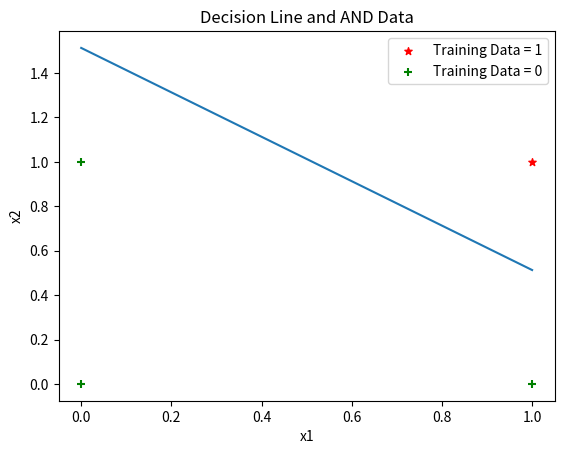

The script that saved this image:
import numpy as np
import matplotlib.pyplot as plt
# let w and and_feature[pos] dot => n = w0x0 + w1x1 + w2x2 
def Dot(w,and_feature):    
    return np.dot(w,and_feature)
# using Dot result, let it become a value that 0 ~ 1
def Sigmoid(w,and_feature): 
    return ( 1 / (1 + np.exp( (-1) * Dot(w,and_feature))) )

def Gradient_Descent(w, and_feature, and_label, lr):
    return w + lr * (and_label - Sigmoid(w,and_feature)) * and_feature

def Cross_Entropy(and_label, and_feature, w):
    a = Sigmoid(w,and_feature)
    return -(and_label * np.log(a) + (1 - and_label) * np.log(1 - a) ) 

def Draw(w, and_feature):
   
    x = np.linspace(0,1) 
    # y is dependent variable
    y =  (w[1] * x + w[0]) *(-1) /(w[2]) 
    # show decision line
    plt.plot(x,y) 
    # show AND data
    plt.scatter(and_feature[3,1], and_feature[3,2], label= "Training Data = 1", color= "red", marker= "*", s=30) 
    plt.scatter(and_feature[0:3,1], and_feature[0:3,2], label= "Training Data = 0", color= "green", marker= "+", s=30)
    plt.xlabel('x1') 
    plt.ylabel('x2') 
    plt.title('Decision Line and AND Data')  
    plt.legend() 
    plt.show() 
    
def main():
    and_feature = np.array([[1,0,0],
                [1,0,1],
                [1,1,0],
                [1,1,1]])
    and_label = np.array([0,0,0,1])
    w = [0.0, 0.0, 0.0]    
    lr = 0.1
    Epoch = 50000
    print("Max Epoch is", Epoch-1)
    # train weight
    for i in range(Epoch):
        loss = 0.0
        for pos in range(4): 
            loss += Cross_Entropy(and_label[pos], and_feature[pos], w)
            w = Gradient_Descent(w, and_feature[pos], and_label[pos], lr)

        if ( loss / 4 )  <= 0.001 :
            print("Epoch = ", i )
            print("loss = ",loss/4,"less than 0.001")
            break
    
    # print  w0x0 + w1x1 + w2x2 
    print("%.3f + %.3f * x1 + %.3f * x2 = 0" %(w[0],w[1],w[2])) 
    Draw(w, and_feature)

main()
